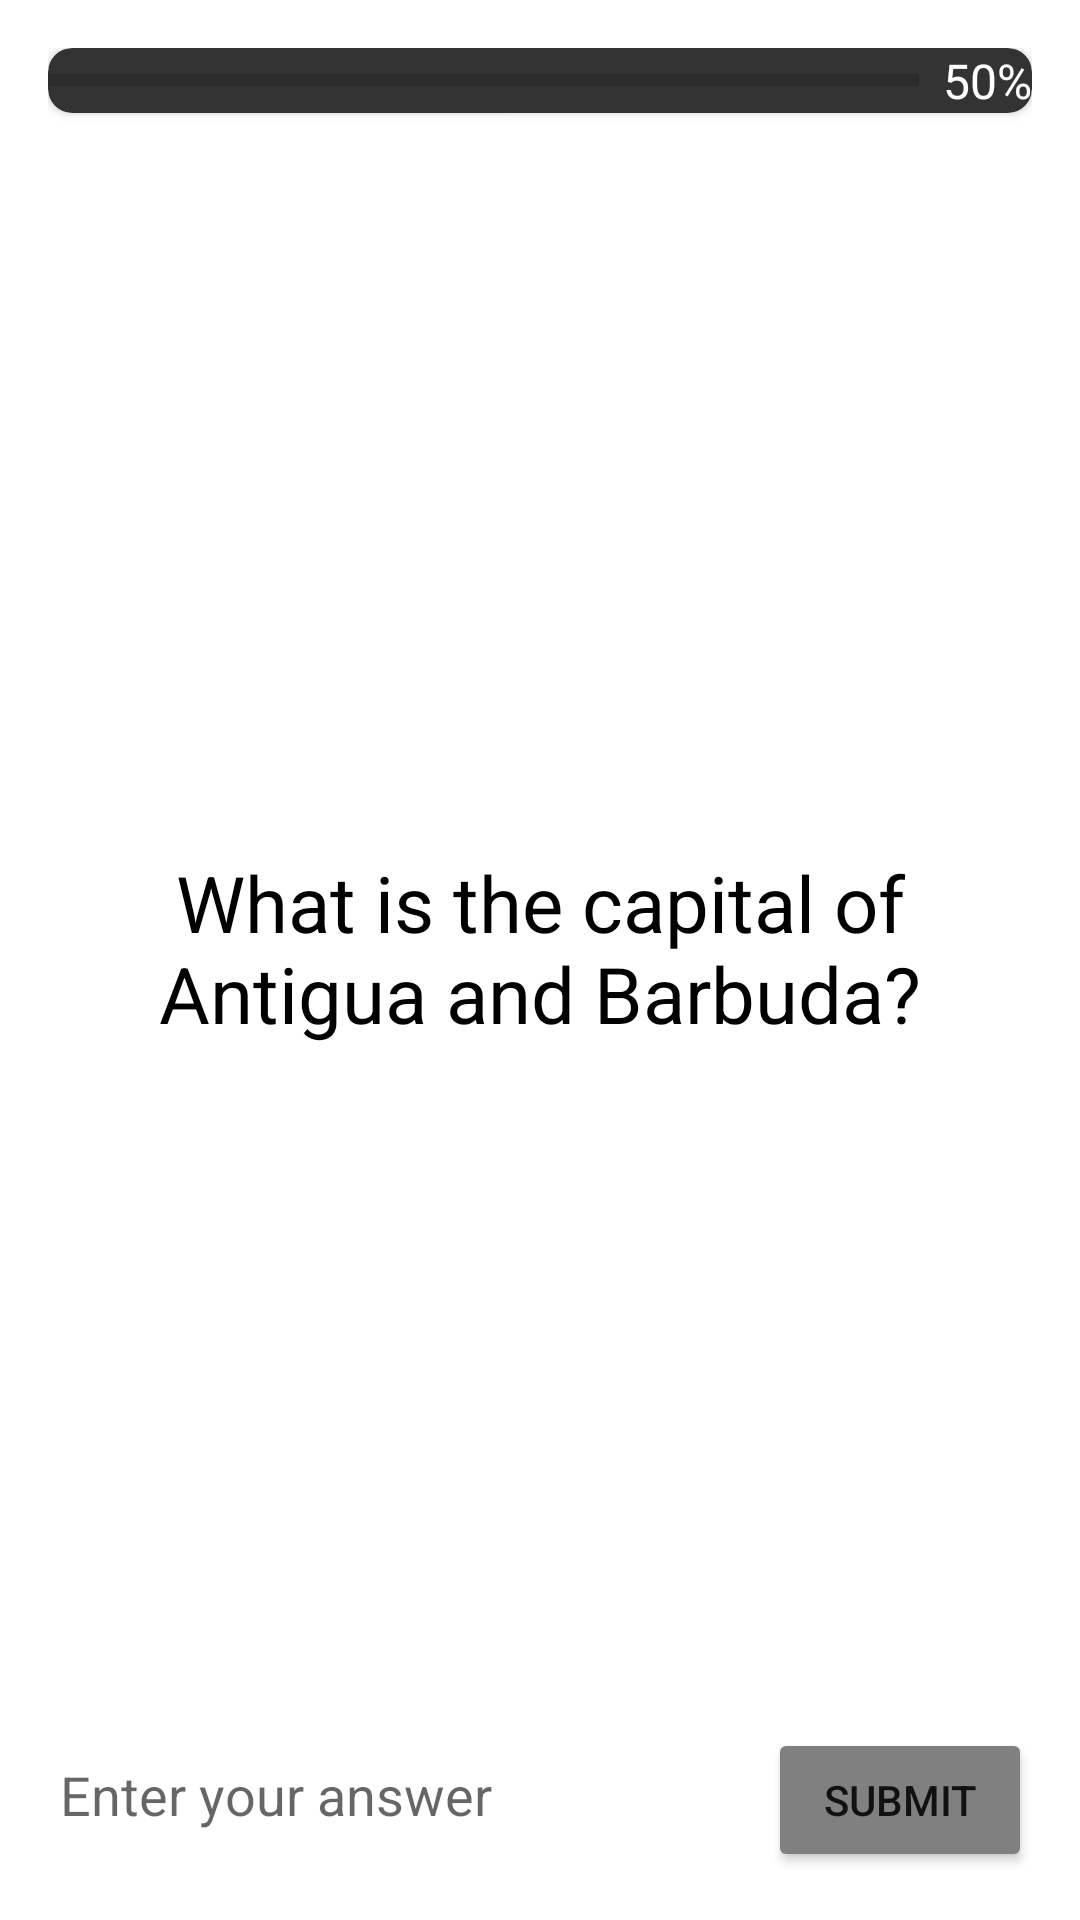

Write the Android layout XML for this screen, with the resource values it uses.
<!-- AndroidManifest.xml: application theme Theme.DansTriviaApp -->
<!-- res/layout/activity_typing_quiz.xml -->
<RelativeLayout xmlns:android="http://schemas.android.com/apk/res/android"
    xmlns:tools="http://schemas.android.com/tools"
    xmlns:app="http://schemas.android.com/apk/res-auto"
    android:layout_width="match_parent"
    android:layout_height="match_parent"
    android:padding="16dp"
    tools:context=".MainActivity">

    <ViewSwitcher
        android:id="@+id/viewSwitcher"
        android:layout_width="match_parent"
        android:layout_height="match_parent"
        android:layout_gravity="center">

        
        <RelativeLayout
            android:layout_width="match_parent"
            android:layout_height="match_parent">

            
            <androidx.cardview.widget.CardView
                android:id="@+id/progressContainer"
                android:layout_width="match_parent"
                android:layout_height="wrap_content"
                android:layout_alignParentTop="true"
                android:layout_marginBottom="16dp"
                android:padding="8dp"
                app:cardBackgroundColor="#333333"
                app:cardCornerRadius="8dp">

                <LinearLayout
                    android:layout_width="match_parent"
                    android:layout_height="wrap_content"
                    android:orientation="horizontal"
                    android:gravity="center_vertical">

                    
                    <ProgressBar
                        android:id="@+id/progressBar"
                        style="?android:attr/progressBarStyleHorizontal"
                        android:layout_width="0dp"
                        android:layout_height="20dp"
                        android:layout_weight="1"
                        android:layout_marginEnd="8dp" />

                    
                    <TextView
                        android:id="@+id/tv_quiz_progress"
                        android:layout_width="wrap_content"
                        android:layout_height="wrap_content"
                        android:text="50%"
                        android:textSize="16sp"
                        android:textColor="#FFFFFF"/>
                </LinearLayout>
            </androidx.cardview.widget.CardView>

            
            <LinearLayout
                android:layout_width="wrap_content"
                android:layout_height="wrap_content"
                android:layout_centerInParent="true"
                android:orientation="vertical"
                android:gravity="center">

                
                <TextView
                    android:id="@+id/tv_question"
                    android:layout_width="wrap_content"
                    android:layout_height="wrap_content"
                    android:layout_marginBottom="8dp"
                    android:gravity="center"
                    android:text="What is the capital of Antigua and Barbuda?"
                    android:textColor="?attr/colorSecondary"
                    android:textSize="26sp" />

            </LinearLayout>

            
            <LinearLayout
                android:layout_width="match_parent"
                android:layout_height="wrap_content"
                android:orientation="horizontal"
                android:layout_alignParentBottom="true">

                
                <EditText
                    android:id="@+id/et_answer"
                    android:layout_width="0dp"
                    android:layout_height="wrap_content"
                    android:layout_weight="1"
                    android:hint="Enter your answer"
                    android:backgroundTint="#FFFFFF"
                    android:textColor="#FFFFFF"/>

                
                <Button
                    android:id="@+id/bt_submit"
                    android:layout_width="wrap_content"
                    android:layout_height="wrap_content"
                    android:text="Submit"
                    android:layout_marginStart="8dp"
                    android:backgroundTint="#808080"
                    />
            </LinearLayout>

        </RelativeLayout>

        
        <androidx.constraintlayout.widget.ConstraintLayout
            android:layout_width="match_parent"
            android:layout_height="match_parent"
            android:padding="16dp">

            
            <androidx.cardview.widget.CardView
                app:layout_constraintTop_toTopOf="parent"
                android:layout_width="match_parent"
                android:layout_height="wrap_content"
                android:layout_alignParentTop="true"
                android:layout_marginBottom="16dp"
                android:padding="8dp"
                app:cardBackgroundColor="#333333"
                app:cardCornerRadius="8dp">

                <LinearLayout
                    android:layout_width="match_parent"
                    android:layout_height="wrap_content"
                    android:orientation="horizontal"
                    android:gravity="center_vertical">

                    
                    <ProgressBar
                        android:id="@+id/progressBarEnd"
                        style="?android:attr/progressBarStyleHorizontal"
                        android:layout_width="0dp"
                        android:layout_height="20dp"
                        android:layout_weight="1"
                        android:layout_marginEnd="8dp" />

                    
                    <TextView
                        android:id="@+id/tv_quiz_progress_end"
                        android:layout_width="wrap_content"
                        android:layout_height="wrap_content"
                        android:text="50%"
                        android:textSize="16sp"
                        android:textColor="#FFFFFF"/>
                </LinearLayout>
            </androidx.cardview.widget.CardView>


            
            <TextView
                android:id="@+id/tv_end_message"
                android:layout_width="wrap_content"
                android:layout_height="wrap_content"
                android:text="You scored 5/10"
                android:textColor="?attr/colorSecondary"
                android:textSize="24sp"
                android:textStyle="bold"
                app:layout_constraintTop_toTopOf="parent"
                app:layout_constraintStart_toStartOf="parent"
                app:layout_constraintEnd_toEndOf="parent"
                app:layout_constraintBottom_toTopOf="@id/button_container"
                app:layout_constraintVertical_bias="0.4"/>

            
            <LinearLayout
                android:id="@+id/button_container"
                android:layout_width="0dp"
                android:layout_height="wrap_content"
                android:orientation="vertical"
                android:gravity="center"
                app:layout_constraintBottom_toBottomOf="parent"
                app:layout_constraintStart_toStartOf="parent"
                app:layout_constraintEnd_toEndOf="parent"
                android:layout_marginBottom="32dp">

                
                <Button
                    android:id="@+id/bt_restart"
                    android:layout_width="match_parent"
                    android:layout_height="wrap_content"
                    android:text="Restart"
                    android:textSize="18sp"
                    android:textColor="#FFFFFF"
                    android:backgroundTint="?attr/colorPrimary"
                    android:layout_marginBottom="16dp"
                    android:padding="16dp"
                    android:background="@drawable/button_background"/>

                
                <Button
                    android:id="@+id/bt_restart_incorrect"
                    android:layout_width="match_parent"
                    android:layout_height="wrap_content"
                    android:text="Restart Incorrect Only"
                    android:textSize="18sp"
                    android:textColor="#FFFFFF"
                    android:backgroundTint="?attr/colorPrimary"
                    android:layout_marginBottom="16dp"
                    android:padding="16dp"
                    android:background="@drawable/button_background" />

                
                <Button
                    android:id="@+id/bt_exit"
                    android:layout_width="match_parent"
                    android:layout_height="wrap_content"
                    android:text="Exit"
                    android:textSize="18sp"
                    android:textColor="#FFFFFF"
                    android:backgroundTint="?attr/colorPrimary"
                    android:padding="16dp"
                    android:layout_marginBottom="16dp"
                    android:background="@drawable/button_background"/>
            </LinearLayout>

        </androidx.constraintlayout.widget.ConstraintLayout>




    </ViewSwitcher>

</RelativeLayout>
<!-- resources referenced by this layout -->
<resources>
  <!-- drawable button_background (drawable) -->
  <shape xmlns:android="http://schemas.android.com/apk/res/android">
      <solid android:color="?attr/colorPrimary"/>
      <corners android:radius="12dp"/>
      <padding android:left="16dp" android:top="10dp" android:right="16dp" android:bottom="10dp"/>
      <stroke android:width="2dp" android:color="?attr/colorOnPrimary"/>
  </shape>
  <style name="Theme.DansTriviaApp" parent="Theme.MaterialComponents.DayNight.DarkActionBar">
          
          
          <item name="colorPrimary">@color/purple_500</item>
          <item name="colorPrimaryVariant">@color/purple_700</item>
          <item name="colorOnPrimary">@color/white</item>
          
          <item name="colorOnBackground">@color/white</item>
  
          
          
          <item name="colorSecondary">@color/black</item>
          <item name="colorSecondaryVariant">@color/teal_700</item>
          <item name="colorOnSecondary">@color/black</item>
          
          <item name="android:statusBarColor" tools:targetApi="l">?attr/colorPrimaryVariant</item>
          
          <item name="colorOnSurface">@color/white</item>
          
      </style>
  <color name="purple_500">#FF6200EE</color>
  <color name="purple_700">#FF3700B3</color>
  <color name="white">#FFFFFFFF</color>
  <color name="black">#FF000000</color>
  <color name="teal_700">#FF018786</color>
</resources>
